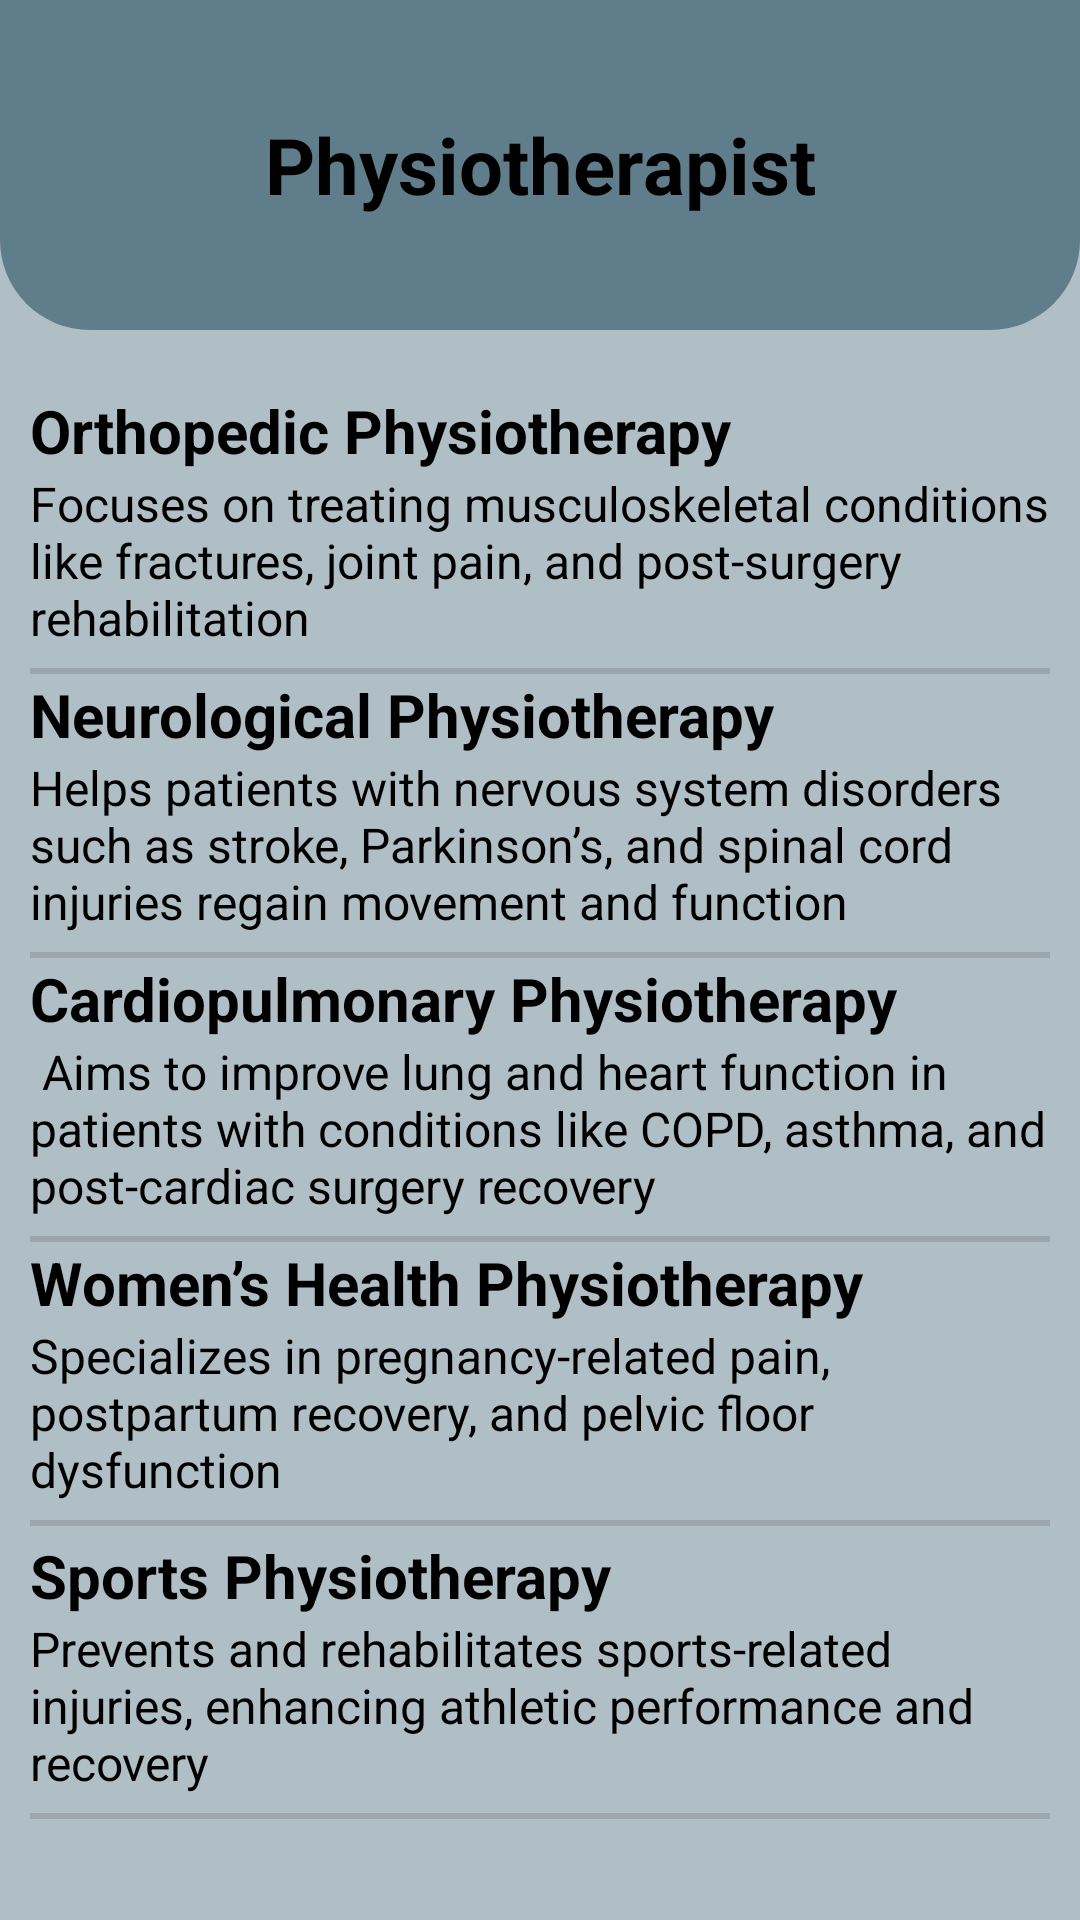

This screen was rendered from an Android layout file. Write that file and the resources it references.
<!-- AndroidManifest.xml: application theme Theme.ComfortKeepers -->
<!-- res/layout/activity_physio.xml -->
<?xml version="1.0" encoding="utf-8"?>
<RelativeLayout xmlns:android="http://schemas.android.com/apk/res/android"
    xmlns:app="http://schemas.android.com/apk/res-auto"
    xmlns:tools="http://schemas.android.com/tools"
    android:id="@+id/main"
    android:layout_width="match_parent"
    android:layout_height="match_parent"
    android:background="@drawable/homeupper"
    tools:context=".HomeActivity">

    <LinearLayout
        android:layout_width="match_parent"
        android:layout_height="match_parent"
        android:background="@color/home_grey2"
        android:orientation="vertical">

        <LinearLayout
            android:layout_width="match_parent"
            android:layout_height="110dp"
            android:background="@drawable/homeupper"
            android:gravity="center">


            <TextView
                android:id="@+id/textView21"
                android:layout_width="wrap_content"
                android:layout_height="wrap_content"
                android:layout_weight="1"
                android:gravity="center"
                android:text="Physiotherapist"
                android:textColor="@color/black"
                android:textSize="26sp"
                android:textStyle="bold" />
        </LinearLayout>

        <LinearLayout
            android:id="@+id/llorthopedic"
            android:layout_width="match_parent"
            android:layout_height="wrap_content"
            android:layout_marginTop="20dp"
            android:orientation="horizontal">

            <LinearLayout
                android:layout_width="match_parent"
                android:layout_height="wrap_content"
                android:paddingLeft="10dp"
                android:paddingRight="10dp"
                android:orientation="vertical">

                <TextView
                    android:id="@+id/textView8"
                    android:layout_width="match_parent"
                    android:layout_height="wrap_content"
                    android:text="Orthopedic Physiotherapy"
                    android:textColor="@color/black"
                    android:textSize="20sp"
                    android:textStyle="bold" />

                <TextView
                    android:id="@+id/textView15"
                    android:layout_width="match_parent"
                    android:layout_height="wrap_content"
                    android:text="Focuses on treating musculoskeletal conditions like fractures, joint pain, and post-surgery rehabilitation"
                    android:textColor="@color/black"
                    android:textSize="16sp" />

                <View
                    android:id="@+id/divider22"
                    android:layout_width="match_parent"
                    android:layout_height="2dp"
                    android:layout_marginTop="6dp"
                    android:background="?android:attr/listDivider" />

            </LinearLayout>


        </LinearLayout>

        <LinearLayout
            android:id="@+id/llneuro"
            android:layout_width="match_parent"
            android:layout_height="wrap_content"
            android:paddingLeft="10dp"
            android:paddingRight="10dp"
            android:orientation="horizontal">

            <LinearLayout
                android:layout_width="match_parent"
                android:layout_height="wrap_content"
                android:orientation="vertical">

                <TextView
                    android:id="@+id/textView9"
                    android:layout_width="match_parent"
                    android:layout_height="wrap_content"
                    android:text="Neurological Physiotherapy"
                    android:textColor="@color/black"
                    android:textSize="20sp"
                    android:textStyle="bold" />

                <TextView
                    android:id="@+id/textView10"
                    android:layout_width="match_parent"
                    android:layout_height="wrap_content"
                    android:text="Helps patients with nervous system disorders such as stroke, Parkinson’s, and spinal cord injuries regain movement and function"
                    android:textColor="@color/black"
                    android:textSize="16sp" />

                <View
                    android:id="@+id/divider14"
                    android:layout_width="match_parent"
                    android:layout_height="2dp"
                    android:layout_marginTop="6dp"
                    android:background="?android:attr/listDivider" />

            </LinearLayout>


        </LinearLayout>

        <LinearLayout
            android:id="@+id/llcardiopulmonary"
            android:layout_width="match_parent"
            android:layout_height="wrap_content"
            android:paddingLeft="10dp"
            android:paddingRight="10dp"
            android:orientation="horizontal">

            <LinearLayout
                android:layout_width="match_parent"
                android:layout_height="wrap_content"
                android:orientation="vertical">

                <TextView
                    android:id="@+id/textView11"
                    android:layout_width="match_parent"
                    android:layout_height="wrap_content"
                    android:text="Cardiopulmonary Physiotherapy"
                    android:textColor="@color/black"
                    android:textSize="20sp"
                    android:textStyle="bold" />

                <TextView
                    android:id="@+id/textView16"
                    android:layout_width="match_parent"
                    android:layout_height="wrap_content"
                    android:text=" Aims to improve lung and heart function in patients with conditions like COPD, asthma, and post-cardiac surgery recovery"
                    android:textColor="@color/black"
                    android:textSize="16sp" />

                <View
                    android:id="@+id/divider50"
                    android:layout_width="match_parent"
                    android:layout_height="2dp"
                    android:layout_marginTop="6dp"
                    android:background="?android:attr/listDivider" />
            </LinearLayout>


        </LinearLayout>

        <LinearLayout
            android:id="@+id/llwomenhealth"
            android:layout_width="match_parent"
            android:layout_height="wrap_content"
            android:paddingLeft="10dp"
            android:paddingRight="10dp"
            android:orientation="horizontal">

            <LinearLayout
                android:layout_width="match_parent"
                android:layout_height="wrap_content"
                android:orientation="vertical">

                <TextView
                    android:id="@+id/textView17"
                    android:layout_width="match_parent"
                    android:layout_height="wrap_content"
                    android:text="Women’s Health Physiotherapy"
                    android:textColor="@color/black"
                    android:textSize="20sp"
                    android:textStyle="bold" />

                <TextView
                    android:id="@+id/textView18"
                    android:layout_width="match_parent"
                    android:layout_height="wrap_content"
                    android:text="Specializes in pregnancy-related pain, postpartum recovery, and pelvic floor dysfunction"
                    android:textColor="@color/black"
                    android:textSize="16sp" />

                <View
                    android:id="@+id/divider24"
                    android:layout_width="match_parent"
                    android:layout_height="2dp"
                    android:layout_marginTop="6dp"
                    android:background="?android:attr/listDivider" />
            </LinearLayout>


        </LinearLayout>

        <LinearLayout
            android:id="@+id/llsports"
            android:layout_width="match_parent"
            android:layout_height="wrap_content"
            android:paddingLeft="10dp"
            android:paddingRight="10dp"
            android:orientation="horizontal">

            <LinearLayout
                android:layout_width="match_parent"
                android:layout_height="wrap_content"
                android:orientation="vertical">

                <TextView
                    android:id="@+id/textView19"
                    android:layout_width="match_parent"
                    android:layout_height="wrap_content"
                    android:text="Sports Physiotherapy"
                    android:paddingTop="3dp"
                    android:textColor="@color/black"
                    android:textSize="20sp"
                    android:textStyle="bold" />

                <TextView
                    android:id="@+id/textView20"
                    android:layout_width="match_parent"
                    android:layout_height="wrap_content"
                    android:text="Prevents and rehabilitates sports-related injuries, enhancing athletic performance and recovery"
                    android:textColor="@color/black"
                    android:textSize="16sp" />

                <View
                    android:id="@+id/divider21"
                    android:layout_width="match_parent"
                    android:layout_height="2dp"
                    android:layout_marginTop="6dp"
                    android:background="?android:attr/listDivider" />


            </LinearLayout>


        </LinearLayout>


    </LinearLayout>

</RelativeLayout>
<!-- resources referenced by this layout -->
<resources>
  <color name="black">#000000</color>
  <color name="home_grey2">#b0bec5</color>
  <!-- drawable homeupper (drawable) -->
  <?xml version="1.0" encoding="utf-8"?>
  <shape xmlns:android="http://schemas.android.com/apk/res/android" android:shape="rectangle">
  
      <solid android:color="@color/home_grey5" />
      <corners android:bottomLeftRadius="30dp"
          android:bottomRightRadius="30dp"/>
  
  </shape>
  <style name="Theme.ComfortKeepers" parent="Base.Theme.ComfortKeepers" />
  <color name="home_grey5">#607d8b</color>
  <style name="Base.Theme.ComfortKeepers" parent="Theme.Material3.DayNight.NoActionBar">
          
          
      </style>
</resources>
